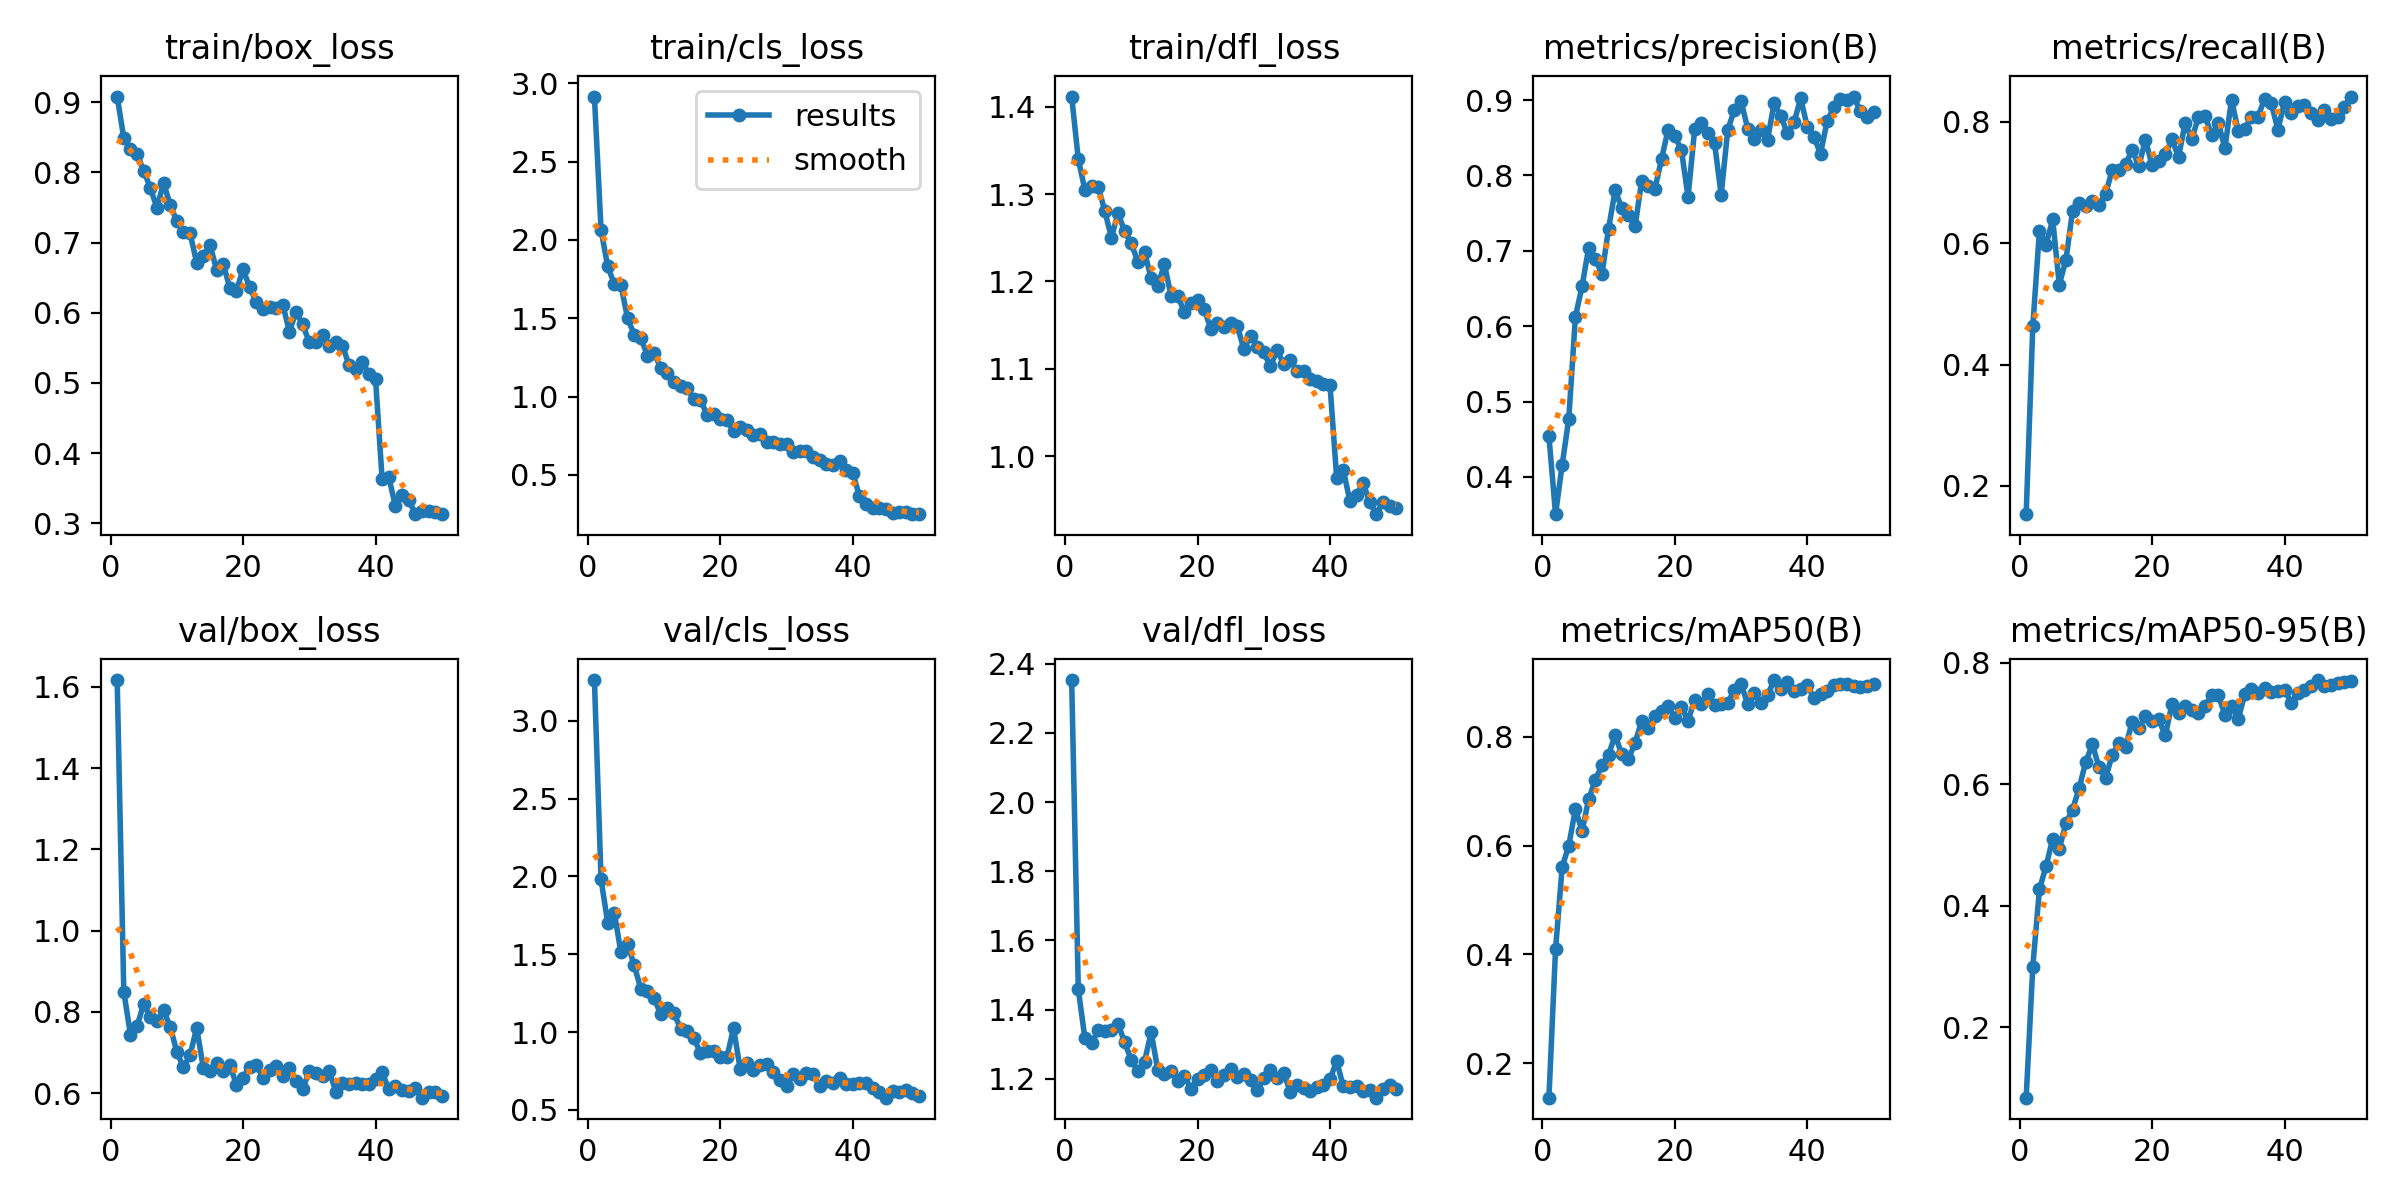

Values plotted in this chart, from the file beside it:
epoch, time, train/box_loss, train/cls_loss, train/dfl_loss, metrics/precision(B), metrics/recall(B), metrics/mAP50(B), metrics/mAP50-95(B), val/box_loss, val/cls_loss, val/dfl_loss, lr/pg0, lr/pg1, lr/pg2
1, 46.2, 0.908, 2.914, 1.412, 0.4539, 0.1532, 0.1371, 0.08389, 1.617, 3.262, 2.353, 3.27044e-05, 3.27044e-05, 0.06733
2, 96.01, 0.8488, 2.063, 1.34, 0.3506, 0.4631, 0.4095, 0.2994, 0.8503, 1.982, 1.458, 6.47302e-05, 6.47302e-05, 0.03403
3, 157.6, 0.8326, 1.831, 1.305, 0.4161, 0.6204, 0.5606, 0.4269, 0.7442, 1.703, 1.317, 9.5436e-05, 9.5436e-05, 0.0007244
4, 213.7, 0.8266, 1.718, 1.309, 0.4775, 0.5978, 0.5999, 0.465, 0.7648, 1.768, 1.303, 9.406e-05, 9.406e-05, 9.406e-05
5, 292.8, 0.8022, 1.711, 1.308, 0.6127, 0.6393, 0.6674, 0.51, 0.8197, 1.512, 1.34, 9.208e-05, 9.208e-05, 9.208e-05
6, 356.8, 0.7783, 1.5, 1.281, 0.6528, 0.5319, 0.6261, 0.4941, 0.7874, 1.569, 1.339, 9.01e-05, 9.01e-05, 9.01e-05
7, 444.9, 0.7494, 1.396, 1.25, 0.704, 0.5723, 0.6852, 0.5359, 0.7778, 1.429, 1.341, 8.812e-05, 8.812e-05, 8.812e-05
8, 541.1, 0.7851, 1.374, 1.278, 0.6893, 0.6532, 0.7204, 0.5584, 0.8044, 1.279, 1.359, 8.614e-05, 8.614e-05, 8.614e-05
9, 633.7, 0.754, 1.262, 1.257, 0.669, 0.6664, 0.7474, 0.5935, 0.7641, 1.262, 1.305, 8.416e-05, 8.416e-05, 8.416e-05
10, 739.6, 0.7303, 1.281, 1.244, 0.7293, 0.6608, 0.7669, 0.6374, 0.702, 1.22, 1.254, 8.218e-05, 8.218e-05, 8.218e-05
11, 829.9, 0.7146, 1.183, 1.222, 0.7805, 0.669, 0.8026, 0.6656, 0.6638, 1.115, 1.223, 8.02e-05, 8.02e-05, 8.02e-05
12, 934.9, 0.7132, 1.148, 1.234, 0.7562, 0.6633, 0.7672, 0.6276, 0.6936, 1.154, 1.25, 7.822e-05, 7.822e-05, 7.822e-05
13, 1027, 0.6714, 1.091, 1.203, 0.7475, 0.6816, 0.7586, 0.6102, 0.7609, 1.125, 1.335, 7.624e-05, 7.624e-05, 7.624e-05
14, 1119, 0.6813, 1.065, 1.195, 0.7324, 0.7213, 0.7882, 0.649, 0.6632, 1.021, 1.226, 7.426e-05, 7.426e-05, 7.426e-05
15, 1208, 0.6971, 1.053, 1.219, 0.7928, 0.7216, 0.8289, 0.6676, 0.6544, 1.005, 1.213, 7.228e-05, 7.228e-05, 7.228e-05
16, 1299, 0.6615, 0.9844, 1.184, 0.7862, 0.7299, 0.8165, 0.6621, 0.6733, 0.9612, 1.222, 7.03e-05, 7.03e-05, 7.03e-05
17, 1356, 0.6694, 0.9789, 1.183, 0.782, 0.7542, 0.8372, 0.7025, 0.6552, 0.868, 1.195, 6.832e-05, 6.832e-05, 6.832e-05
18, 1431, 0.6356, 0.885, 1.166, 0.822, 0.7266, 0.8465, 0.6925, 0.67, 0.8782, 1.208, 6.634e-05, 6.634e-05, 6.634e-05
19, 1487, 0.6312, 0.887, 1.176, 0.8609, 0.7708, 0.8563, 0.7119, 0.6204, 0.8786, 1.171, 6.436e-05, 6.436e-05, 6.436e-05
20, 1588, 0.6619, 0.857, 1.178, 0.8518, 0.7285, 0.8344, 0.7043, 0.6381, 0.84, 1.201, 6.238e-05, 6.238e-05, 6.238e-05
21, 1645, 0.6361, 0.8527, 1.168, 0.8339, 0.735, 0.8545, 0.7069, 0.6656, 0.8383, 1.211, 6.04e-05, 6.04e-05, 6.04e-05
22, 1703, 0.615, 0.7801, 1.146, 0.7714, 0.7465, 0.8291, 0.6803, 0.6705, 1.026, 1.226, 5.842e-05, 5.842e-05, 5.842e-05
23, 1760, 0.605, 0.8053, 1.152, 0.8613, 0.7714, 0.8677, 0.7317, 0.6383, 0.7637, 1.193, 5.644e-05, 5.644e-05, 5.644e-05
24, 1823, 0.6086, 0.7896, 1.148, 0.8702, 0.7421, 0.8597, 0.7166, 0.6575, 0.7987, 1.212, 5.446e-05, 5.446e-05, 5.446e-05
25, 1879, 0.6069, 0.753, 1.153, 0.8566, 0.7985, 0.8786, 0.7296, 0.6676, 0.7553, 1.23, 5.248e-05, 5.248e-05, 5.248e-05
26, 1935, 0.6115, 0.7633, 1.149, 0.8429, 0.7719, 0.8578, 0.7228, 0.6417, 0.7875, 1.204, 5.05e-05, 5.05e-05, 5.05e-05
27, 1992, 0.5731, 0.7099, 1.122, 0.7744, 0.8076, 0.8593, 0.7174, 0.662, 0.7942, 1.215, 4.852e-05, 4.852e-05, 4.852e-05
28, 2043, 0.601, 0.7106, 1.138, 0.8605, 0.8095, 0.8623, 0.728, 0.6299, 0.7462, 1.198, 4.654e-05, 4.654e-05, 4.654e-05
29, 2100, 0.5833, 0.6957, 1.125, 0.8874, 0.7781, 0.8857, 0.7468, 0.6106, 0.6952, 1.167, 4.456e-05, 4.456e-05, 4.456e-05
30, 2161, 0.5579, 0.6958, 1.119, 0.899, 0.7983, 0.8972, 0.7471, 0.6544, 0.6561, 1.201, 4.258e-05, 4.258e-05, 4.258e-05
31, 2262, 0.559, 0.6472, 1.103, 0.8621, 0.757, 0.8595, 0.7144, 0.6499, 0.7333, 1.226, 4.06e-05, 4.06e-05, 4.06e-05
32, 2349, 0.5684, 0.6534, 1.121, 0.849, 0.8368, 0.8801, 0.7286, 0.6419, 0.6992, 1.202, 3.862e-05, 3.862e-05, 3.862e-05
33, 2406, 0.5527, 0.6552, 1.106, 0.8599, 0.7855, 0.8611, 0.7076, 0.655, 0.737, 1.218, 3.664e-05, 3.664e-05, 3.664e-05
34, 2463, 0.5583, 0.6137, 1.11, 0.8475, 0.7888, 0.8761, 0.7478, 0.604, 0.728, 1.162, 3.466e-05, 3.466e-05, 3.466e-05
35, 2531, 0.5532, 0.5984, 1.098, 0.8962, 0.8081, 0.9038, 0.7573, 0.6259, 0.6555, 1.181, 3.268e-05, 3.268e-05, 3.268e-05
36, 2619, 0.5253, 0.57, 1.098, 0.8787, 0.8086, 0.8866, 0.7498, 0.6223, 0.6842, 1.173, 3.07e-05, 3.07e-05, 3.07e-05
37, 2676, 0.5198, 0.5643, 1.088, 0.8558, 0.8384, 0.9004, 0.7579, 0.6249, 0.675, 1.165, 2.872e-05, 2.872e-05, 2.872e-05
38, 2744, 0.5298, 0.5884, 1.086, 0.8703, 0.8306, 0.8829, 0.7513, 0.6235, 0.7046, 1.175, 2.674e-05, 2.674e-05, 2.674e-05
39, 2801, 0.5127, 0.534, 1.083, 0.9023, 0.7872, 0.8881, 0.7531, 0.6238, 0.6689, 1.183, 2.476e-05, 2.476e-05, 2.476e-05
40, 2895, 0.5053, 0.5121, 1.081, 0.8646, 0.833, 0.8944, 0.7559, 0.6343, 0.6649, 1.198, 2.278e-05, 2.278e-05, 2.278e-05
41, 2954, 0.3624, 0.3665, 0.9754, 0.8511, 0.8155, 0.8711, 0.7342, 0.651, 0.6734, 1.252, 2.08e-05, 2.08e-05, 2.08e-05
42, 3009, 0.3662, 0.3156, 0.9845, 0.8291, 0.8262, 0.8777, 0.7504, 0.6101, 0.67, 1.178, 1.882e-05, 1.882e-05, 1.882e-05
43, 3068, 0.3241, 0.2903, 0.9484, 0.872, 0.8283, 0.8843, 0.756, 0.6189, 0.6437, 1.177, 1.684e-05, 1.684e-05, 1.684e-05
44, 3162, 0.3405, 0.2862, 0.9558, 0.8905, 0.8141, 0.8953, 0.761, 0.6089, 0.6141, 1.18, 1.486e-05, 1.486e-05, 1.486e-05
45, 3266, 0.3331, 0.2812, 0.9689, 0.902, 0.8029, 0.8964, 0.7716, 0.6054, 0.5789, 1.164, 1.288e-05, 1.288e-05, 1.288e-05
46, 3334, 0.3138, 0.2605, 0.9471, 0.8998, 0.8192, 0.8957, 0.7619, 0.6126, 0.6222, 1.167, 1.09e-05, 1.09e-05, 1.09e-05
47, 3390, 0.3179, 0.2651, 0.9336, 0.9047, 0.8043, 0.8922, 0.7637, 0.589, 0.6167, 1.146, 8.92e-06, 8.92e-06, 8.92e-06
48, 3480, 0.3177, 0.2649, 0.9481, 0.8853, 0.8082, 0.8915, 0.7671, 0.603, 0.6253, 1.17, 6.94e-06, 6.94e-06, 6.94e-06
49, 3537, 0.3155, 0.253, 0.9429, 0.8774, 0.8242, 0.8938, 0.768, 0.6036, 0.6095, 1.182, 4.96e-06, 4.96e-06, 4.96e-06
50, 3594, 0.3129, 0.2499, 0.9407, 0.8846, 0.8419, 0.8967, 0.7707, 0.5922, 0.5916, 1.17, 2.98e-06, 2.98e-06, 2.98e-06
